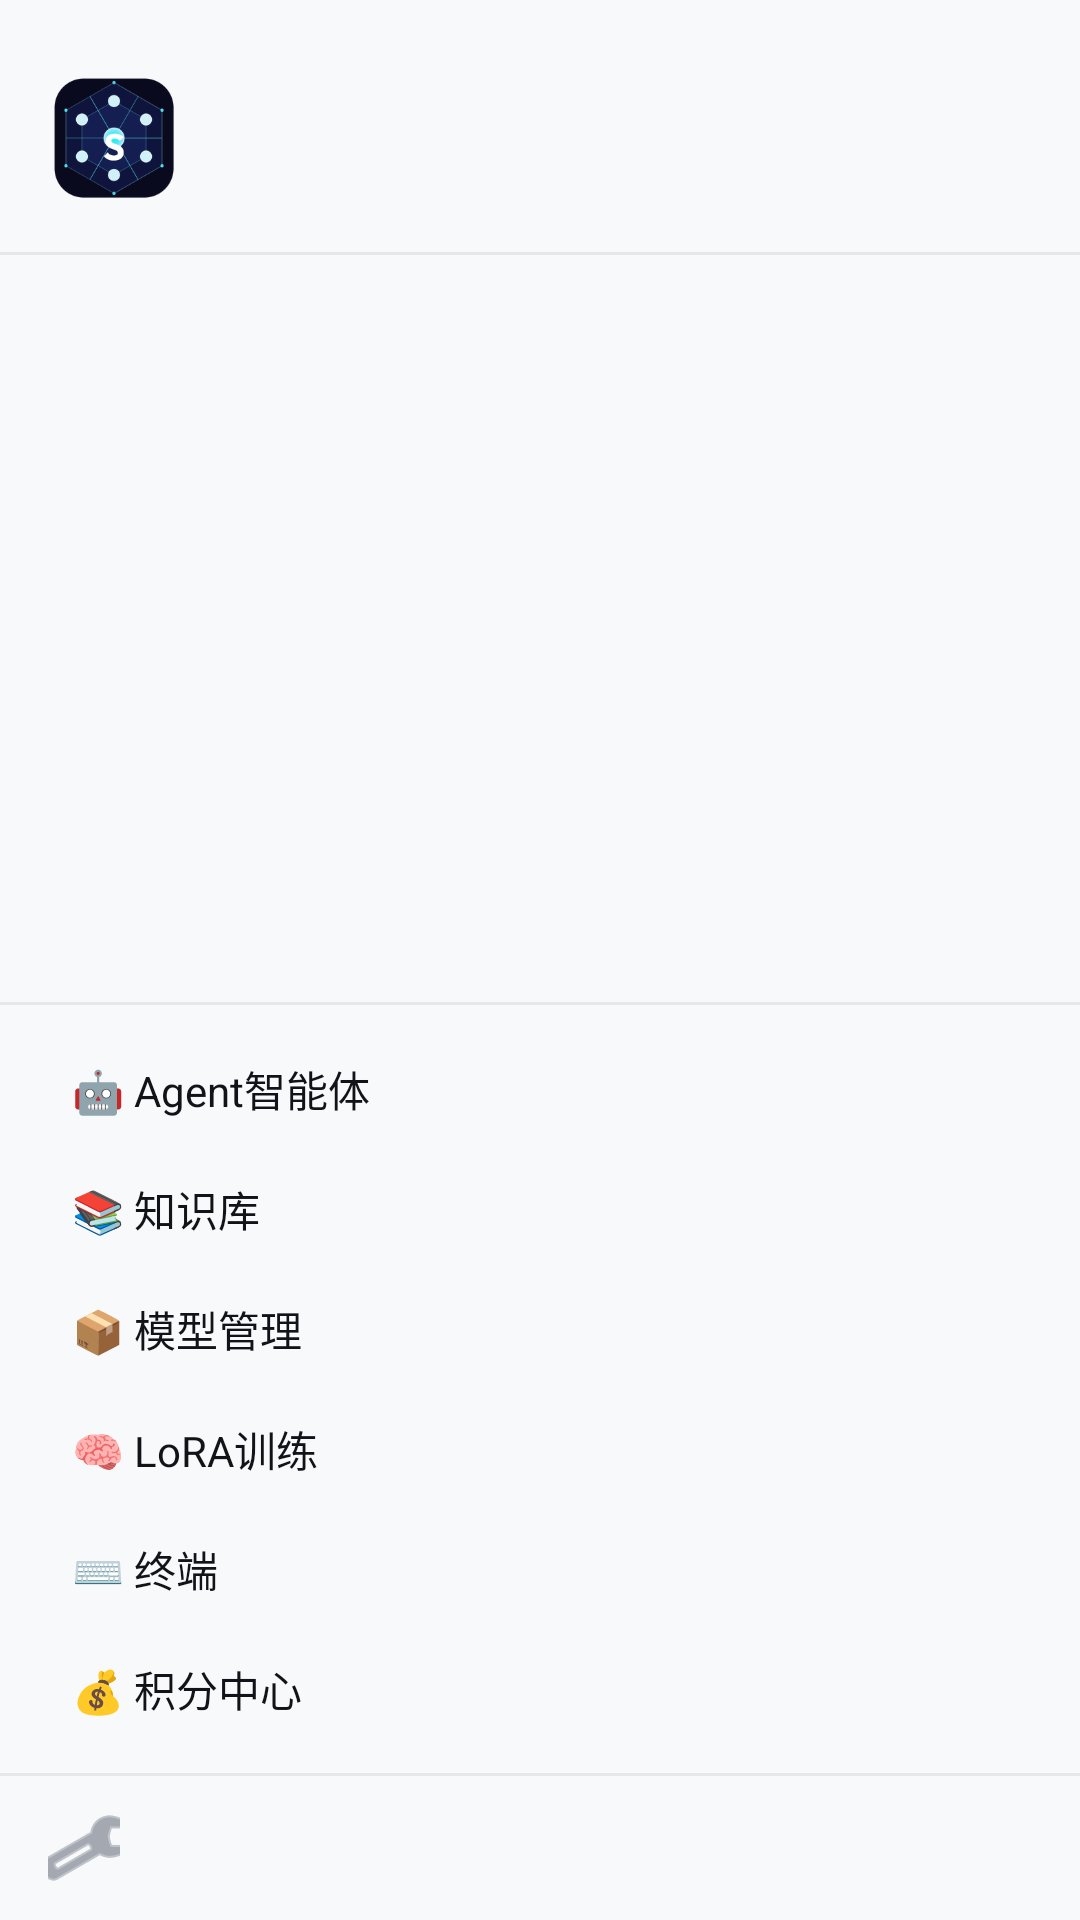

Here is an Android app screen rendered from its layout file. Give the layout XML and the strings, colors and styles it references.
<!-- AndroidManifest.xml: application theme Theme.Senta -->
<!-- res/layout/view_sidebar.xml -->
<?xml version="1.0" encoding="utf-8"?>
<LinearLayout xmlns:android="http://schemas.android.com/apk/res/android"
    xmlns:app="http://schemas.android.com/apk/res-auto"
    xmlns:tools="http://schemas.android.com/tools"
    android:layout_width="@dimen/sidebar_width"
    android:layout_height="match_parent"
    android:layout_gravity="start"
    android:background="@drawable/bg_sidebar"
    android:fitsSystemWindows="true"
    android:orientation="vertical">

    <LinearLayout
        android:layout_width="match_parent"
        android:layout_height="wrap_content"
        android:gravity="center_vertical"
        android:orientation="horizontal"
        android:paddingHorizontal="@dimen/spacing_lg"
        android:paddingTop="@dimen/spacing_xxl"
        android:paddingBottom="@dimen/spacing_lg">

        <ImageView
            android:id="@+id/iv_user_avatar"
            android:layout_width="@dimen/avatar_md"
            android:layout_height="@dimen/avatar_md"
            android:contentDescription="@string/tab_chat"
            android:src="@mipmap/ic_launcher" />

        <LinearLayout
            android:layout_width="0dp"
            android:layout_height="wrap_content"
            android:layout_marginStart="@dimen/spacing_md"
            android:layout_weight="1"
            android:orientation="vertical">

            <LinearLayout
                android:layout_width="wrap_content"
                android:layout_height="wrap_content"
                android:gravity="center_vertical"
                android:orientation="horizontal">

                <TextView
                    android:id="@+id/tv_user_nickname"
                    android:layout_width="wrap_content"
                    android:layout_height="wrap_content"
                    android:fontFamily="sans-serif-medium"
                    android:textColor="@color/text_primary"
                    android:textSize="@dimen/text_size_subtitle"
                    tools:text="用户" />

                <TextView
                    android:id="@+id/tv_vip_badge"
                    android:layout_width="wrap_content"
                    android:layout_height="wrap_content"
                    android:layout_marginStart="@dimen/spacing_xs"
                    android:background="@drawable/bg_tag_gpu"
                    android:paddingHorizontal="@dimen/spacing_xs"
                    android:paddingVertical="@dimen/spacing_xs"
                    android:text="VIP"
                    android:textColor="@color/surface"
                    android:textSize="@dimen/text_size_tag"
                    android:visibility="gone" />

            </LinearLayout>

            <TextView
                android:id="@+id/tv_model_info"
                android:layout_width="wrap_content"
                android:layout_height="wrap_content"
                android:layout_marginTop="@dimen/spacing_xs"
                android:textColor="@color/text_secondary"
                android:textSize="@dimen/text_size_caption"
                tools:text="Senta-7B · 已同步" />

        </LinearLayout>

    </LinearLayout>

    <View
        android:layout_width="match_parent"
        android:layout_height="@dimen/divider_height"
        android:background="@color/divider" />

    <androidx.recyclerview.widget.RecyclerView
        android:id="@+id/rv_conversations"
        android:layout_width="match_parent"
        android:layout_height="0dp"
        android:layout_weight="1"
        android:clipToPadding="false"
        android:paddingVertical="@dimen/spacing_sm"
        tools:listitem="@layout/item_conversation" />

    <View
        android:layout_width="match_parent"
        android:layout_height="@dimen/divider_height"
        android:background="@color/divider" />

    <LinearLayout
        android:layout_width="match_parent"
        android:layout_height="wrap_content"
        android:orientation="vertical"
        android:paddingHorizontal="@dimen/spacing_md"
        android:paddingVertical="@dimen/spacing_sm">

        <TextView
            android:id="@+id/nav_agent"
            android:layout_width="match_parent"
            android:layout_height="40dp"
            android:gravity="center_vertical"
            android:paddingHorizontal="@dimen/spacing_md"
            android:text="🤖 Agent智能体"
            android:textColor="@color/text_primary"
            android:textSize="14sp"
            android:background="?attr/selectableItemBackground"
            android:clickable="true"
            android:focusable="true" />

        <TextView
            android:id="@+id/nav_knowledge"
            android:layout_width="match_parent"
            android:layout_height="40dp"
            android:gravity="center_vertical"
            android:paddingHorizontal="@dimen/spacing_md"
            android:text="📚 知识库"
            android:textColor="@color/text_primary"
            android:textSize="14sp"
            android:background="?attr/selectableItemBackground"
            android:clickable="true"
            android:focusable="true" />

        <TextView
            android:id="@+id/nav_model"
            android:layout_width="match_parent"
            android:layout_height="40dp"
            android:gravity="center_vertical"
            android:paddingHorizontal="@dimen/spacing_md"
            android:text="📦 模型管理"
            android:textColor="@color/text_primary"
            android:textSize="14sp"
            android:background="?attr/selectableItemBackground"
            android:clickable="true"
            android:focusable="true" />

        <TextView
            android:id="@+id/nav_lora"
            android:layout_width="match_parent"
            android:layout_height="40dp"
            android:gravity="center_vertical"
            android:paddingHorizontal="@dimen/spacing_md"
            android:text="🧠 LoRA训练"
            android:textColor="@color/text_primary"
            android:textSize="14sp"
            android:background="?attr/selectableItemBackground"
            android:clickable="true"
            android:focusable="true" />

        <TextView
            android:id="@+id/nav_terminal"
            android:layout_width="match_parent"
            android:layout_height="40dp"
            android:gravity="center_vertical"
            android:paddingHorizontal="@dimen/spacing_md"
            android:text="⌨️ 终端"
            android:textColor="@color/text_primary"
            android:textSize="14sp"
            android:background="?attr/selectableItemBackground"
            android:clickable="true"
            android:focusable="true" />

        <TextView
            android:id="@+id/nav_credits"
            android:layout_width="match_parent"
            android:layout_height="40dp"
            android:gravity="center_vertical"
            android:paddingHorizontal="@dimen/spacing_md"
            android:text="💰 积分中心"
            android:textColor="@color/text_primary"
            android:textSize="14sp"
            android:background="?attr/selectableItemBackground"
            android:clickable="true"
            android:focusable="true" />

    </LinearLayout>

    <View
        android:layout_width="match_parent"
        android:layout_height="@dimen/divider_height"
        android:background="@color/divider" />

    <LinearLayout
        android:layout_width="match_parent"
        android:layout_height="wrap_content"
        android:gravity="center_vertical"
        android:orientation="horizontal"
        android:paddingHorizontal="@dimen/spacing_lg"
        android:paddingVertical="@dimen/spacing_md">

        <ImageButton
            android:id="@+id/btn_settings"
            android:layout_width="@dimen/icon_lg"
            android:layout_height="@dimen/icon_lg"
            android:background="?attr/selectableItemBackgroundBorderless"
            android:contentDescription="@string/tab_chat"
            android:src="@android:drawable/ic_menu_preferences"
            android:tint="@color/text_secondary" />

        <TextView
            android:id="@+id/tv_version"
            android:layout_width="0dp"
            android:layout_height="wrap_content"
            android:layout_weight="1"
            android:gravity="end"
            android:textColor="@color/text_tertiary"
            android:textSize="@dimen/text_size_caption"
            tools:text="v1.0.0" />

    </LinearLayout>

</LinearLayout>
<!-- res/layout/item_conversation.xml (included above) -->
<?xml version="1.0" encoding="utf-8"?>
<LinearLayout xmlns:android="http://schemas.android.com/apk/res/android"
    xmlns:tools="http://schemas.android.com/tools"
    android:layout_width="match_parent"
    android:layout_height="wrap_content"
    android:orientation="vertical"
    android:paddingHorizontal="@dimen/spacing_md"
    android:paddingVertical="@dimen/spacing_sm">

    <LinearLayout
        android:layout_width="match_parent"
        android:layout_height="wrap_content"
        android:gravity="center_vertical"
        android:orientation="horizontal">

        <TextView
            android:id="@+id/tv_conversation_title"
            android:layout_width="0dp"
            android:layout_height="wrap_content"
            android:layout_weight="1"
            android:ellipsize="end"
            android:maxLines="1"
            android:textColor="@color/text_primary"
            android:textSize="@dimen/text_size_body"
            tools:text="关于量子计算的讨论" />

        <ImageView
            android:id="@+id/iv_pin"
            android:layout_width="@dimen/icon_sm"
            android:layout_height="@dimen/icon_sm"
            android:layout_marginStart="@dimen/spacing_xs"
            android:contentDescription="@string/tab_chat"
            android:src="@android:drawable/ic_menu_sort_by_size"
            android:tint="@color/text_tertiary"
            android:visibility="gone" />

        <ImageButton
            android:id="@+id/btn_delete"
            android:layout_width="@dimen/icon_md"
            android:layout_height="@dimen/icon_md"
            android:layout_marginStart="@dimen/spacing_xs"
            android:background="?attr/selectableItemBackgroundBorderless"
            android:contentDescription="@string/tab_chat"
            android:src="@android:drawable/ic_menu_delete"
            android:tint="@color/text_tertiary"
            android:visibility="gone" />

    </LinearLayout>

    <LinearLayout
        android:layout_width="match_parent"
        android:layout_height="wrap_content"
        android:layout_marginTop="@dimen/spacing_xs"
        android:gravity="center_vertical"
        android:orientation="horizontal">

        <TextView
            android:id="@+id/tv_conversation_time"
            android:layout_width="wrap_content"
            android:layout_height="wrap_content"
            android:textColor="@color/text_secondary"
            android:textSize="@dimen/text_size_caption"
            tools:text="3分钟前" />

        <TextView
            android:id="@+id/tv_model_tag"
            android:layout_width="wrap_content"
            android:layout_height="@dimen/tag_height"
            android:layout_marginStart="@dimen/spacing_sm"
            android:background="@drawable/bg_tag_local"
            android:gravity="center"
            android:paddingHorizontal="@dimen/spacing_xs"
            android:textColor="@color/surface"
            android:textSize="@dimen/text_size_tag"
            tools:text="本地" />

    </LinearLayout>

</LinearLayout>
<!-- resources referenced by this layout -->
<resources>
  <color name="divider">#E5E7EB</color>
  <color name="surface">#FFFFFF</color>
  <color name="text_primary">#111318</color>
  <color name="text_secondary">#6B7280</color>
  <color name="text_tertiary">#B0B7C3</color>
  <dimen name="avatar_md">44dp</dimen>
  <dimen name="divider_height">1dp</dimen>
  <dimen name="icon_lg">24dp</dimen>
  <dimen name="icon_md">20dp</dimen>
  <dimen name="icon_sm">16dp</dimen>
  <dimen name="sidebar_width">280dp</dimen>
  <dimen name="spacing_lg">16dp</dimen>
  <dimen name="spacing_md">12dp</dimen>
  <dimen name="spacing_sm">8dp</dimen>
  <dimen name="spacing_xs">4dp</dimen>
  <dimen name="spacing_xxl">24dp</dimen>
  <dimen name="tag_height">20dp</dimen>
  <dimen name="text_size_body">14sp</dimen>
  <dimen name="text_size_caption">12sp</dimen>
  <dimen name="text_size_subtitle">15sp</dimen>
  <dimen name="text_size_tag">9sp</dimen>
  <!-- drawable bg_tag_gpu (drawable) -->
  <?xml version="1.0" encoding="utf-8"?>
  <shape xmlns:android="http://schemas.android.com/apk/res/android"
      android:shape="rectangle">
      <solid android:color="@color/tag_gpu" />
      <corners android:radius="5dp" />
  </shape>
  <!-- drawable bg_tag_local (drawable) -->
  <?xml version="1.0" encoding="utf-8"?>
  <shape xmlns:android="http://schemas.android.com/apk/res/android"
      android:shape="rectangle">
      <solid android:color="@color/tag_local" />
      <corners android:radius="5dp" />
  </shape>
  <!-- mipmap ic_launcher: png bitmap (mipmap-hdpi, 6195 bytes) -->
  <string name="tab_chat">聊天</string>
  <style name="Theme.Senta" parent="Theme.Material3.Light.NoActionBar">
          <item name="colorPrimary">@color/primary</item>
          <item name="colorPrimaryDark">@color/primary_dark</item>
          <item name="colorAccent">@color/accent</item>
          <item name="android:statusBarColor">@color/status_bar</item>
          <item name="android:windowLightStatusBar">true</item>
          <item name="android:navigationBarColor">@color/nav_bar</item>
          <item name="android:windowLightNavigationBar">true</item>
          <item name="android:windowBackground">@color/background</item>
          <item name="android:textColorPrimary">@color/text_primary</item>
          <item name="android:textColorSecondary">@color/text_secondary</item>
          <item name="android:divider">@color/divider</item>
          <item name="android:fontFamily">sans-serif</item>
      </style>
  <color name="tag_gpu">#2563EB</color>
  <color name="tag_local">#22C55E</color>
  <color name="primary">#2563EB</color>
  <color name="primary_dark">#1D4ED8</color>
  <color name="accent">#2563EB</color>
  <color name="status_bar">#F8F9FB</color>
  <color name="nav_bar">#FFFFFF</color>
  <color name="background">#F8F9FB</color>
</resources>
